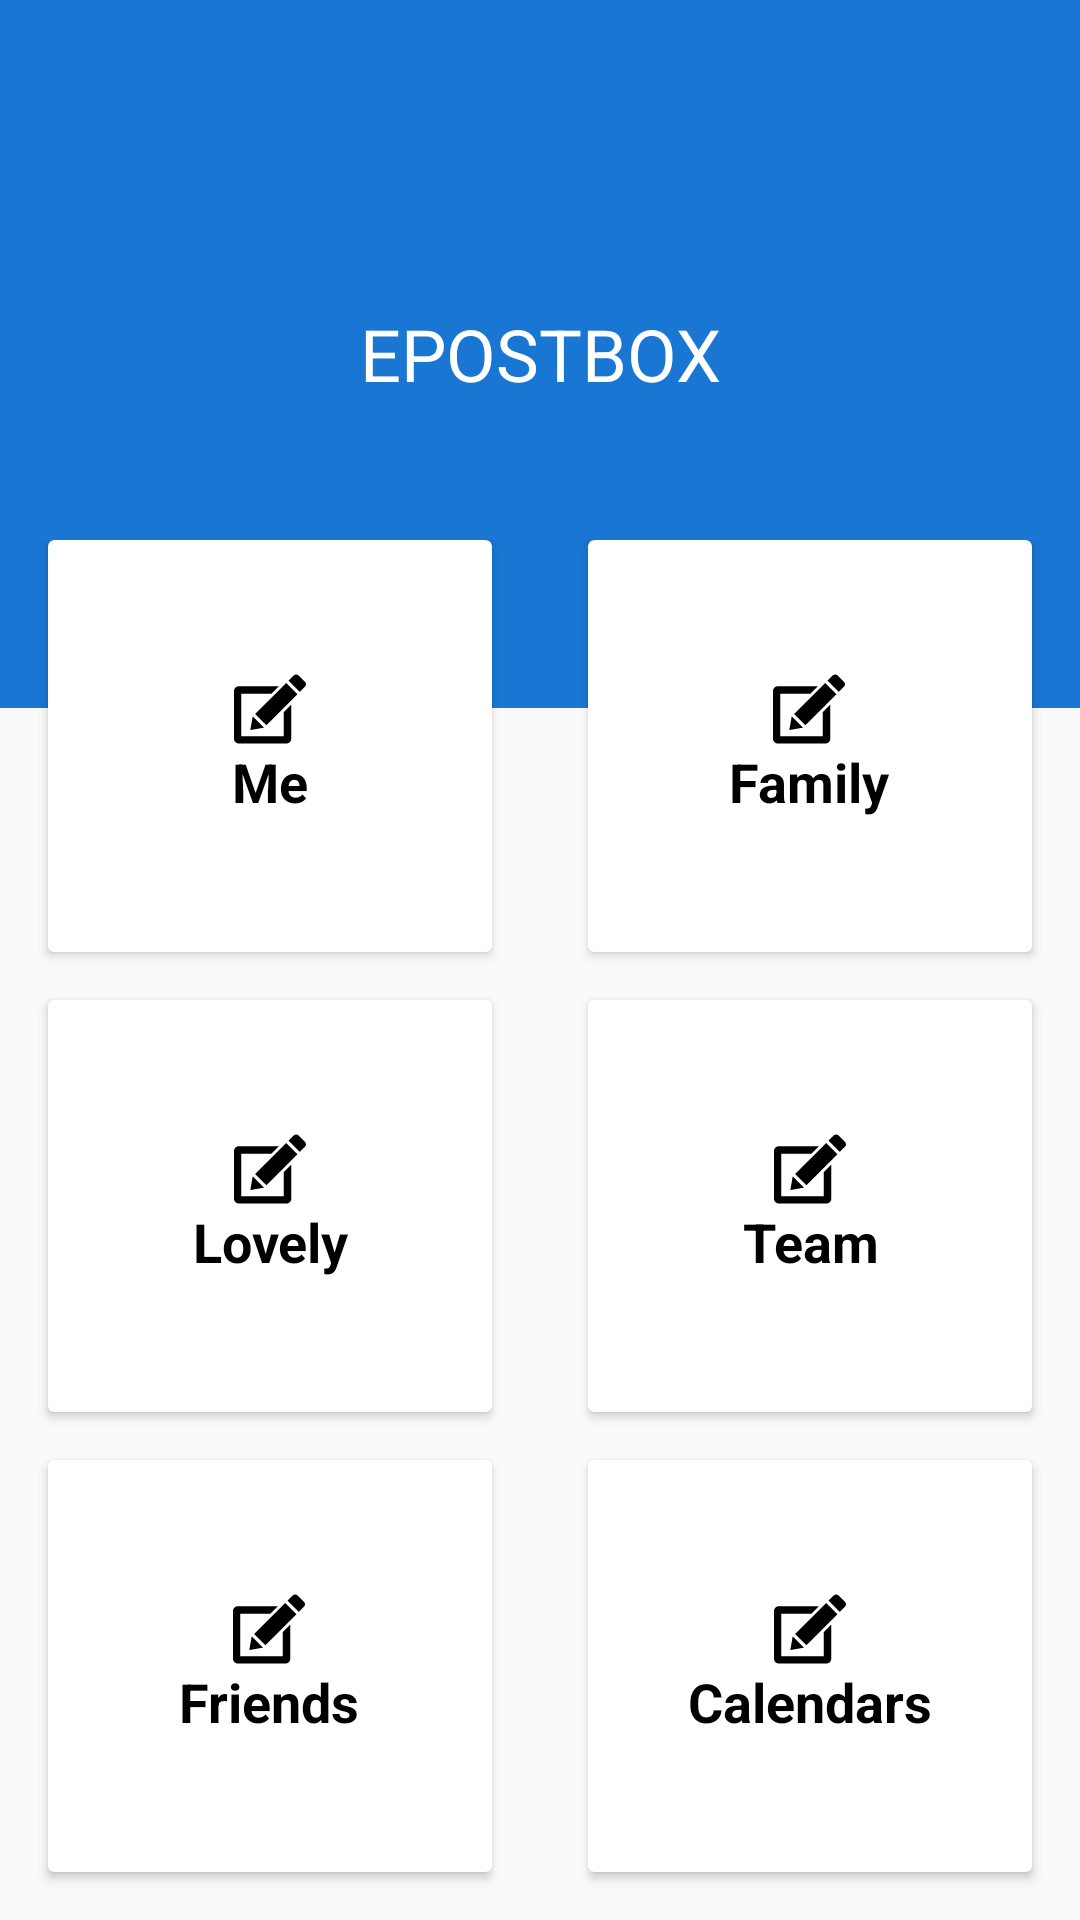

Android layout source for this screen:
<!-- AndroidManifest.xml: application theme AppTheme -->
<!-- res/layout/activity_home_nav.xml -->
<?xml version="1.0" encoding="utf-8"?>
<RelativeLayout xmlns:android="http://schemas.android.com/apk/res/android"
    xmlns:app="http://schemas.android.com/apk/res-auto"
    xmlns:tools="http://schemas.android.com/tools"
    android:layout_width="match_parent"
    android:layout_height="match_parent"
    tools:context="com.example.system.orgchatadmin.Activities.HomeNav">


    <Space
        android:id="@+id/center"
        android:layout_width="match_parent"
        android:layout_height="?android:attr/actionBarSize"
        android:layout_centerHorizontal="true"
        android:layout_centerVertical="true" />

    <TextView
        android:id="@+id/title"
        android:layout_width="match_parent"
        android:layout_height="match_parent"
        android:layout_above="@+id/center_top"
        android:layout_alignParentLeft="true"
        android:layout_alignParentStart="true"
        android:gravity="center"
        android:text="EPOSTBOX"
        android:background="#1976D2"
        android:textColor="#FFF"
        android:textSize="24sp" />

    <Space
        android:id="@+id/center_top"
        android:layout_width="match_parent"
        android:layout_height="?android:attr/actionBarSize"
        android:layout_above="@+id/center"
        android:layout_alignParentLeft="true"
        android:layout_alignParentStart="true" />

    <Space
        android:id="@+id/top"
        android:layout_width="match_parent"
        android:layout_height="?android:attr/actionBarSize"
        android:layout_alignBottom="@+id/title"
        android:layout_centerHorizontal="true" />

    <GridLayout
        android:id="@+id/gridview"
        android:layout_width="match_parent"
        android:layout_height="match_parent"
        android:columnCount="2"
        android:layout_alignParentLeft="true"
        android:layout_alignParentStart="true"
        android:layout_alignTop="@+id/top" >


        <android.support.v7.widget.CardView
            android:layout_width="0dp"
            android:layout_height="0dp"
            android:layout_columnWeight="1"
            android:layout_rowWeight="1"
            android:layout_marginBottom="16dp"
            android:layout_marginLeft="16dp"
            android:layout_marginRight="16dp"
            android:elevation="8dp"
            >

            <LinearLayout
                android:layout_gravity="center_horizontal|center_vertical"
                android:layout_margin="16dp"
                android:orientation="vertical"
                android:layout_width="wrap_content"
                android:layout_height="wrap_content">

                <ImageView
                    android:src="@drawable/ic_compliant"
                    android:layout_gravity="center_horizontal"
                    android:layout_width="wrap_content"
                    android:layout_height="wrap_content" />

                <TextView
                    android:text="Me"
                    android:textAlignment="center"
                    android:textColor="@android:color/black"
                    android:textSize="18sp"
                    android:textStyle="bold"
                    android:layout_width="wrap_content"
                    android:layout_height="wrap_content" />

            </LinearLayout>

        </android.support.v7.widget.CardView>

        
        <android.support.v7.widget.CardView
            android:layout_width="0dp"
            android:layout_height="0dp"
            android:layout_columnWeight="1"
            android:layout_rowWeight="1"
            android:layout_marginBottom="16dp"
            android:layout_marginLeft="16dp"
            android:layout_marginRight="16dp"
            android:elevation="8dp"
            >

            <LinearLayout
                android:layout_gravity="center_horizontal|center_vertical"
                android:layout_margin="16dp"
                android:orientation="vertical"
                android:layout_width="wrap_content"
                android:layout_height="wrap_content">

                <ImageView
                    android:src="@drawable/ic_compliant"
                    android:layout_gravity="center_horizontal"
                    android:layout_width="wrap_content"
                    android:layout_height="wrap_content" />

                <TextView
                    android:text="Family"
                    android:textAlignment="center"
                    android:textColor="@android:color/black"
                    android:textSize="18sp"
                    android:textStyle="bold"
                    android:layout_width="wrap_content"
                    android:layout_height="wrap_content" />

            </LinearLayout>

        </android.support.v7.widget.CardView>


        

        
        <android.support.v7.widget.CardView
            android:layout_width="0dp"
            android:layout_height="0dp"
            android:layout_columnWeight="1"
            android:layout_rowWeight="1"
            android:layout_marginBottom="16dp"
            android:layout_marginLeft="16dp"
            android:layout_marginRight="16dp"
            android:elevation="8dp"
            
            >

            <LinearLayout
                android:layout_gravity="center_horizontal|center_vertical"
                android:layout_margin="16dp"
                android:orientation="vertical"
                android:layout_width="wrap_content"
                android:layout_height="wrap_content">

                <ImageView
                    android:src="@drawable/ic_compliant"
                    android:layout_gravity="center_horizontal"
                    android:layout_width="wrap_content"
                    android:layout_height="wrap_content" />

                <TextView
                    android:text="Lovely"
                    android:textAlignment="center"
                    android:textColor="@android:color/black"
                    android:textSize="18sp"
                    android:textStyle="bold"
                    android:layout_width="wrap_content"
                    android:layout_height="wrap_content" />

            </LinearLayout>

        </android.support.v7.widget.CardView>

        
        <android.support.v7.widget.CardView
            android:layout_width="0dp"
            android:layout_height="0dp"
            android:layout_columnWeight="1"
            android:layout_rowWeight="1"
            android:layout_marginBottom="16dp"
            android:layout_marginLeft="16dp"
            android:layout_marginRight="16dp"
            android:elevation="8dp"
            
            >

            <LinearLayout
                android:layout_gravity="center_horizontal|center_vertical"
                android:layout_margin="16dp"
                android:orientation="vertical"
                android:layout_width="wrap_content"
                android:layout_height="wrap_content">

                <ImageView
                    android:src="@drawable/ic_compliant"
                    android:layout_gravity="center_horizontal"
                    android:layout_width="wrap_content"
                    android:layout_height="wrap_content" />

                <TextView
                    android:text="Team"
                    android:textAlignment="center"
                    android:textColor="@android:color/black"
                    android:textSize="18sp"
                    android:textStyle="bold"
                    android:layout_width="wrap_content"
                    android:layout_height="wrap_content" />

            </LinearLayout>

        </android.support.v7.widget.CardView>


        

        
        <android.support.v7.widget.CardView
            android:layout_width="0dp"
            android:layout_height="0dp"
            android:layout_columnWeight="1"
            android:layout_rowWeight="1"
            android:layout_marginBottom="16dp"
            android:layout_marginLeft="16dp"
            android:layout_marginRight="16dp"
            android:elevation="8dp"
            
            >

            <LinearLayout
                android:layout_gravity="center_horizontal|center_vertical"
                android:layout_margin="16dp"
                android:orientation="vertical"
                android:layout_width="wrap_content"
                android:layout_height="wrap_content">

                <ImageView
                    android:src="@drawable/ic_compliant"
                    android:layout_gravity="center_horizontal"
                    android:layout_width="wrap_content"
                    android:layout_height="wrap_content" />

                <TextView
                    android:text="Friends"
                    android:textAlignment="center"
                    android:textColor="@android:color/black"
                    android:textSize="18sp"
                    android:textStyle="bold"
                    android:layout_width="wrap_content"
                    android:layout_height="wrap_content" />

            </LinearLayout>

        </android.support.v7.widget.CardView>

        
        <android.support.v7.widget.CardView
            android:layout_width="0dp"
            android:layout_height="0dp"
            android:layout_columnWeight="1"
            android:layout_rowWeight="1"
            android:layout_marginBottom="16dp"
            android:layout_marginLeft="16dp"
            android:layout_marginRight="16dp"
            android:elevation="8dp"
            
            >

            <LinearLayout
                android:layout_gravity="center_horizontal|center_vertical"
                android:layout_margin="16dp"
                android:orientation="vertical"
                android:layout_width="wrap_content"
                android:layout_height="wrap_content">

                <ImageView
                    android:src="@drawable/ic_compliant"
                    android:layout_gravity="center_horizontal"
                    android:layout_width="wrap_content"
                    android:layout_height="wrap_content" />

                <TextView
                    android:text="Calendars"
                    android:textAlignment="center"
                    android:textColor="@android:color/black"
                    android:textSize="18sp"
                    android:textStyle="bold"
                    android:layout_width="wrap_content"
                    android:layout_height="wrap_content" />

            </LinearLayout>

        </android.support.v7.widget.CardView>


    </GridLayout>
</RelativeLayout>
<!-- resources referenced by this layout -->
<resources>
  <!-- drawable ic_compliant (drawable) -->
  <vector android:height="24dp" android:viewportHeight="48.827"
      android:viewportWidth="48.827" android:width="24dp" xmlns:android="http://schemas.android.com/apk/res/android">
      <path android:fillColor="#FF000000" android:pathData="M48.15,6.05l-4.37,-4.36c-0.45,-0.45 -1.04,-0.68 -1.64,-0.68c-0.59,0 -1.19,0.22 -1.64,0.68l-3.49,3.48l7.64,7.63l3.49,-3.48C49.05,8.41 49.05,6.95 48.15,6.05z"/>
      <path android:fillColor="#FF000000" android:pathData="M14.34,27.81l7.64,7.63l21.05,-21.01l-7.64,-7.63z"/>
      <path android:fillColor="#FF000000" android:pathData="M12.69,29.44l-1.63,9.25l9.27,-1.63z"/>
      <path android:fillColor="#FF000000" android:pathData="M33.81,42.82H5V14.01H25.33l5.01,-5H3.23C1.46,9.01 0,10.47 0,12.24v32.34c0,1.78 1.46,3.23 3.23,3.23h32.34c1.78,0 3.23,-1.46 3.23,-3.23V21.46l-5,4.99L33.81,42.82L33.81,42.82z"/>
  </vector>
  <style name="AppTheme" parent="Theme.AppCompat.Light.DarkActionBar">
          
          <item name="colorPrimary">#FBC02D</item>
          <item name="colorPrimaryDark">#2196F3</item>
          <item name="colorAccent">#1565C0</item>
      </style>
</resources>
